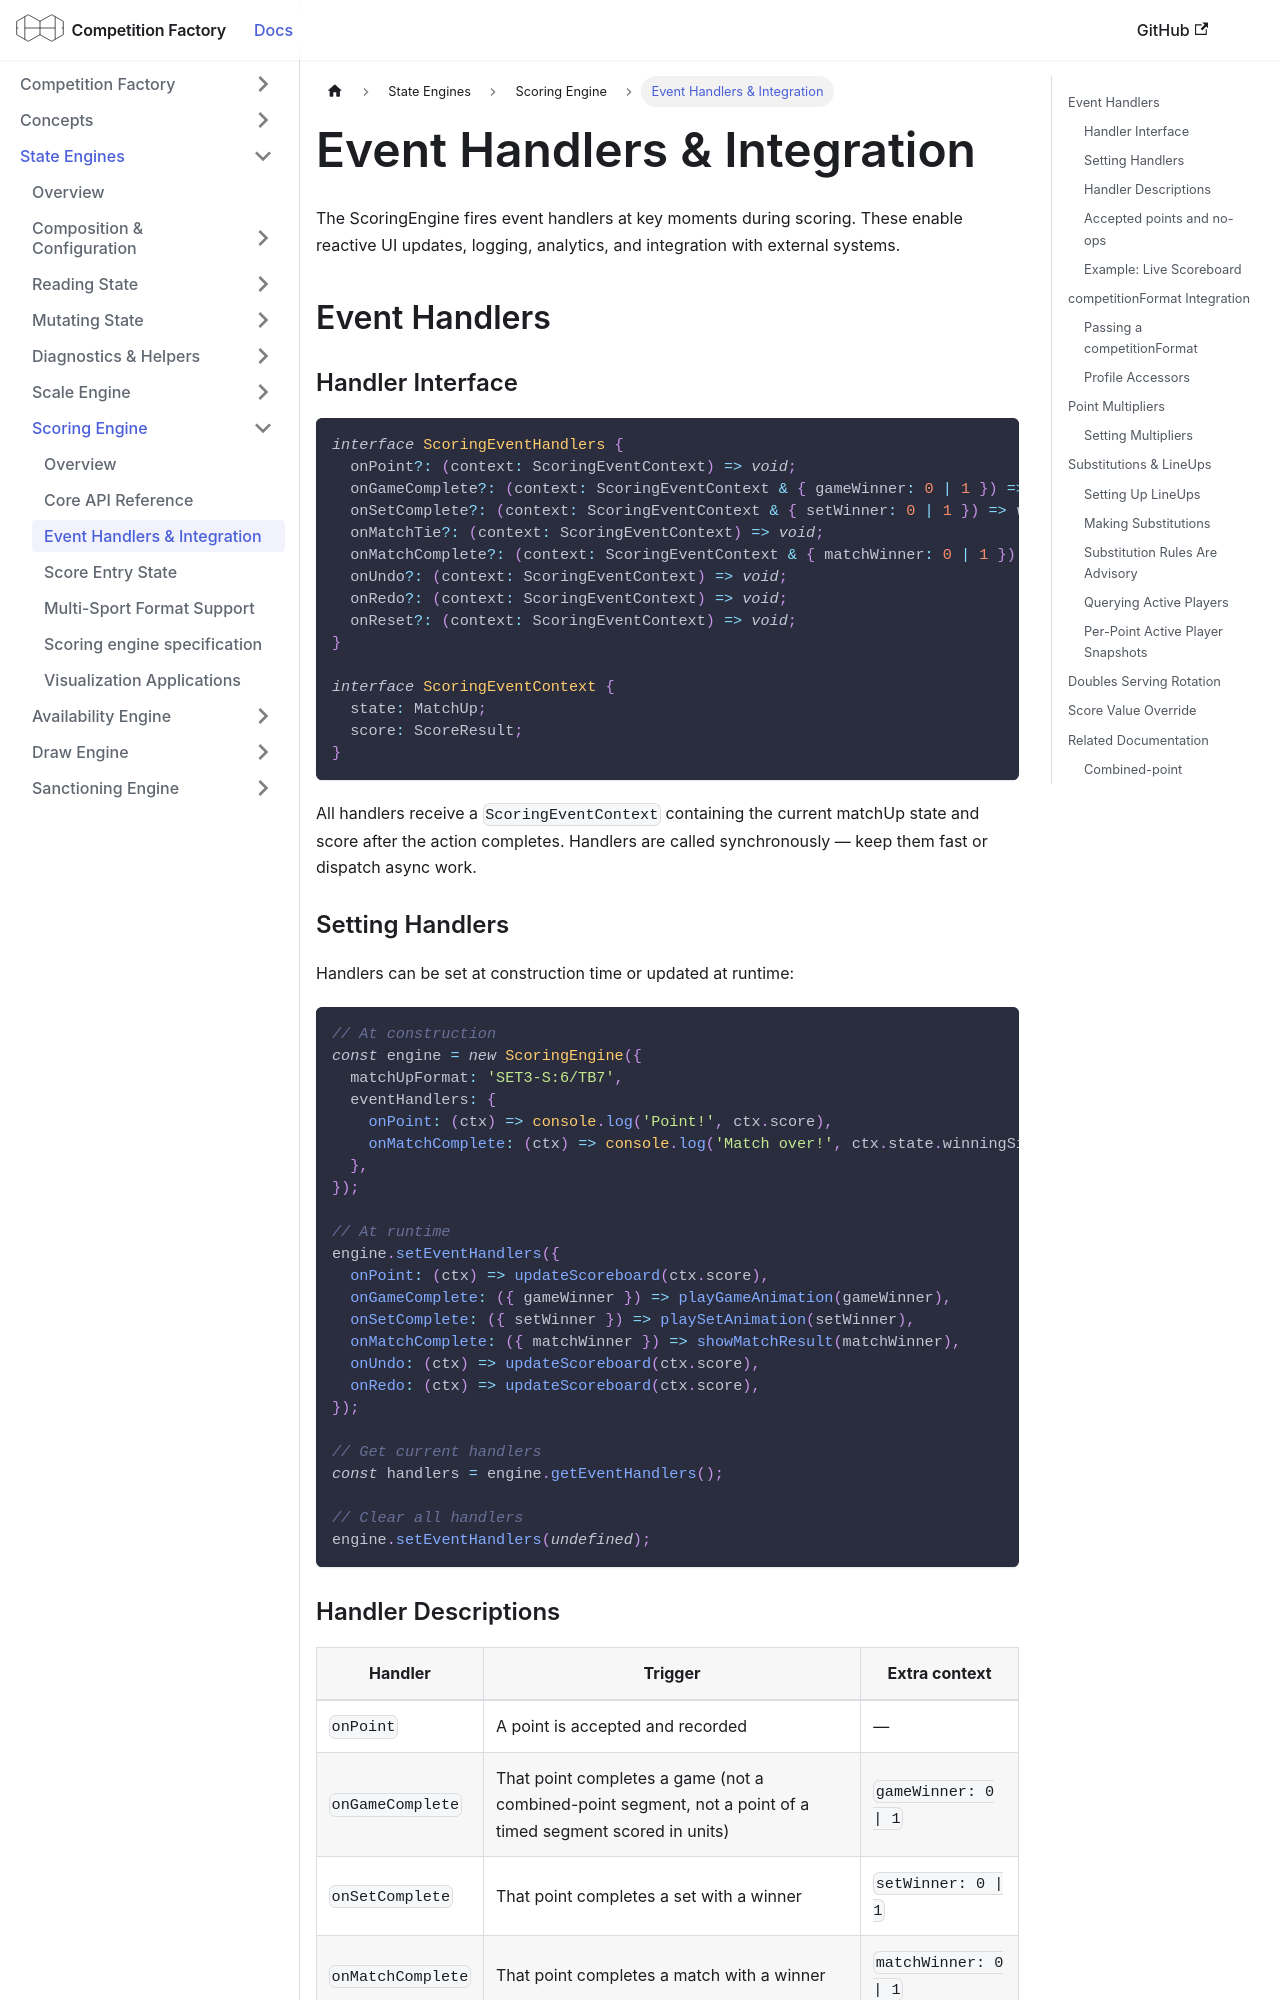

repository: CourtHive/competition-factory · page: docs/scoring-engine/event-handlers/index.html · generator: docusaurus

---
title: Event Handlers & Integration
---

The ScoringEngine fires event handlers at key moments during scoring. These enable reactive UI updates, logging, analytics, and integration with external systems.

## Event Handlers

### Handler Interface

```ts
interface ScoringEventHandlers {
  onPoint?: (context: ScoringEventContext) => void;
  onGameComplete?: (context: ScoringEventContext & { gameWinner: 0 | 1 }) => void;
  onSetComplete?: (context: ScoringEventContext & { setWinner: 0 | 1 }) => void;
  onMatchTie?: (context: ScoringEventContext) => void;
  onMatchComplete?: (context: ScoringEventContext & { matchWinner: 0 | 1 }) => void;
  onUndo?: (context: ScoringEventContext) => void;
  onRedo?: (context: ScoringEventContext) => void;
  onReset?: (context: ScoringEventContext) => void;
}

interface ScoringEventContext {
  state: MatchUp;
  score: ScoreResult;
}
```

All handlers receive a `ScoringEventContext` containing the current matchUp state and score after the action completes. Handlers are called synchronously — keep them fast or dispatch async work.

### Setting Handlers

Handlers can be set at construction time or updated at runtime:

```js
// At construction
const engine = new ScoringEngine({
  matchUpFormat: 'SET3-S:6/TB7',
  eventHandlers: {
    onPoint: (ctx) => console.log('Point!', ctx.score),
    onMatchComplete: (ctx) => console.log('Match over!', ctx.state.winningSide),
  },
});

// At runtime
engine.setEventHandlers({
  onPoint: (ctx) => updateScoreboard(ctx.score),
  onGameComplete: ({ gameWinner }) => playGameAnimation(gameWinner),
  onSetComplete: ({ setWinner }) => playSetAnimation(setWinner),
  onMatchComplete: ({ matchWinner }) => showMatchResult(matchWinner),
  onUndo: (ctx) => updateScoreboard(ctx.score),
  onRedo: (ctx) => updateScoreboard(ctx.score),
});

// Get current handlers
const handlers = engine.getEventHandlers();

// Clear all handlers
engine.setEventHandlers(undefined);
```
